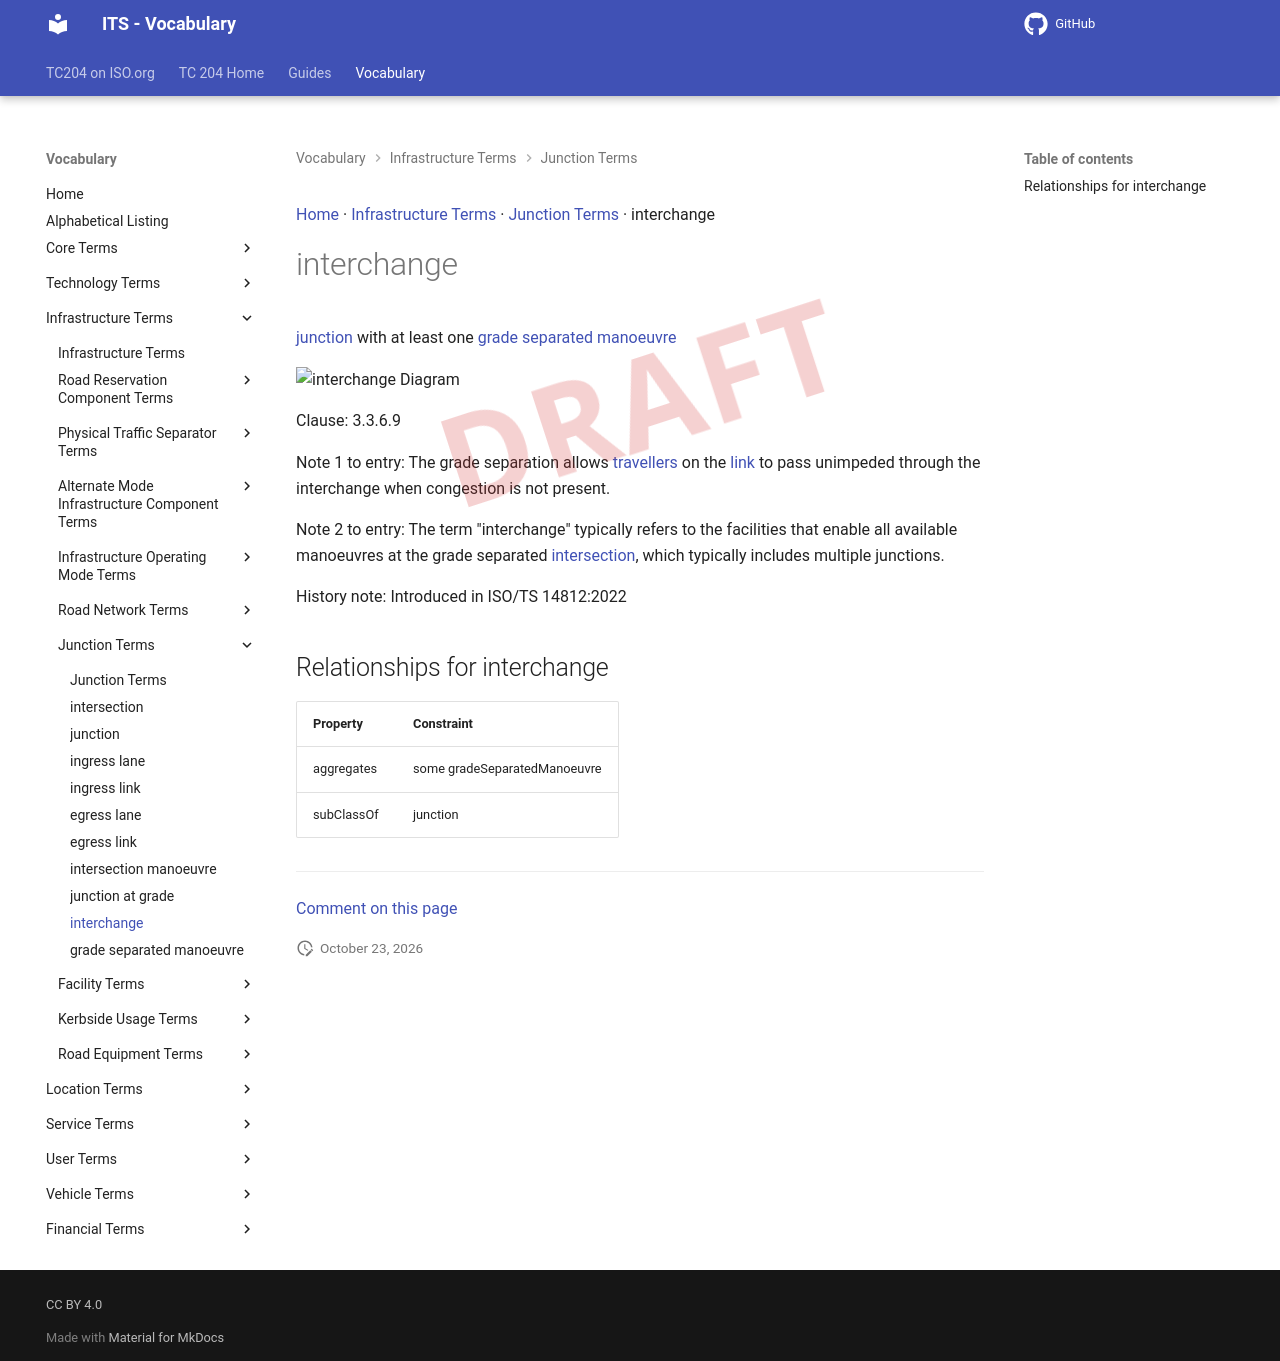

repository: ISO-TC204/iso14812 · page: v1.1.2-alpha.5/terms/interchange/index.html · generator: mkdocs

[Home](../index.md) · [Infrastructure Terms](groups/Infrastructure Terms.md) · [Junction Terms](patterns/Junction Terms.md) · interchange

# interchange

<div class="draft4-watermark" aria-hidden="true"></div>

[junction](junction.md) with at least one [grade separated manoeuvre](grade separated manoeuvre.md)

<object type="image/svg+xml" data="../../diagrams/interchange.dot.svg">
    <img alt="interchange Diagram" src="../../diagrams/interchange.dot.png" /> <!-- Fallback for non-SVG browsers -->
</object>

Clause: 3.3.6.9

Note 1 to entry: The grade separation allows [travellers](traveller.md) on the [link](link.md) to pass unimpeded through the interchange when congestion is not present.

Note 2 to entry: The term "interchange" typically refers to the facilities that enable all available manoeuvres at the grade separated [intersection](intersection.md), which typically includes multiple junctions.

History note: Introduced in ISO/TS 14812:2022

## Relationships for interchange

| Property | Constraint |
| --- | --- |
| aggregates | some gradeSeparatedManoeuvre |
| subClassOf | junction |


---

[Comment on this page](https://github.com/ISO-TC204/iso14812/issues/new?template=page-feedback.yml&title=%5BPage+feedback%5D+interchange&page-title=interchange&page-path=terms%2Finterchange.md)
